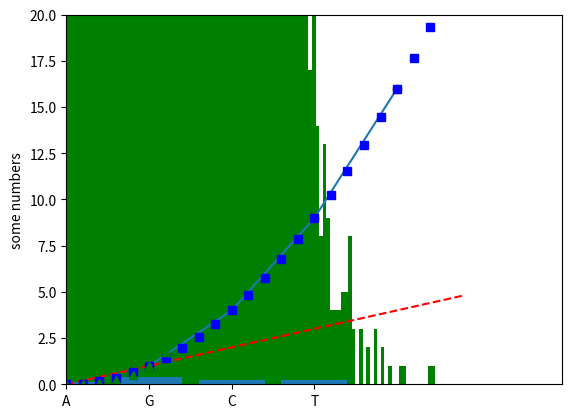

Write the Python code that produced this figure.
'''General examples of using matplotlib'''

#Stacked graph
import matplotlib.pyplot as plt
import numpy as np

# simple figure
#Set up x,y values
plt.plot([1, 2, 3, 4], [1, 4, 9, 16])
#label the y axis
plt.ylabel('some numbers')
# show the plot
plt.show()

# Add some decoration
# ro stands for red circles
plt.plot([1,2,3,4], [1,4,9,16], 'ro')
# set the axis you want to see
plt.axis([0, 6, 0, 20])
plt.show()


# plot three items as a time
# generate data from to to 5 with 0.2 values increments
t = np.arange(0., 5., 0.2)

# red dashes, blue squares and green triangles
plt.plot(t, t, 'r--', t, t**2, 'bs', t, t**3, 'g^')
plt.show()


# Histogram
x = np.random.randn(100000)
# data, number of bins, color
fig = plt.hist(x, 200,  facecolor="g")
plt.show()


# Barplot 
# Plot a barplot showing nucleotide frequencies
bases = ["A","G","C","T"]
# y_pos needs to be a numpy array
y_pos = np.arange(len(bases))
freqs = np.array([0.1, 0.4, 0.25, 0.25])
plt.bar(bases,freqs,align="center")
plt.show()

